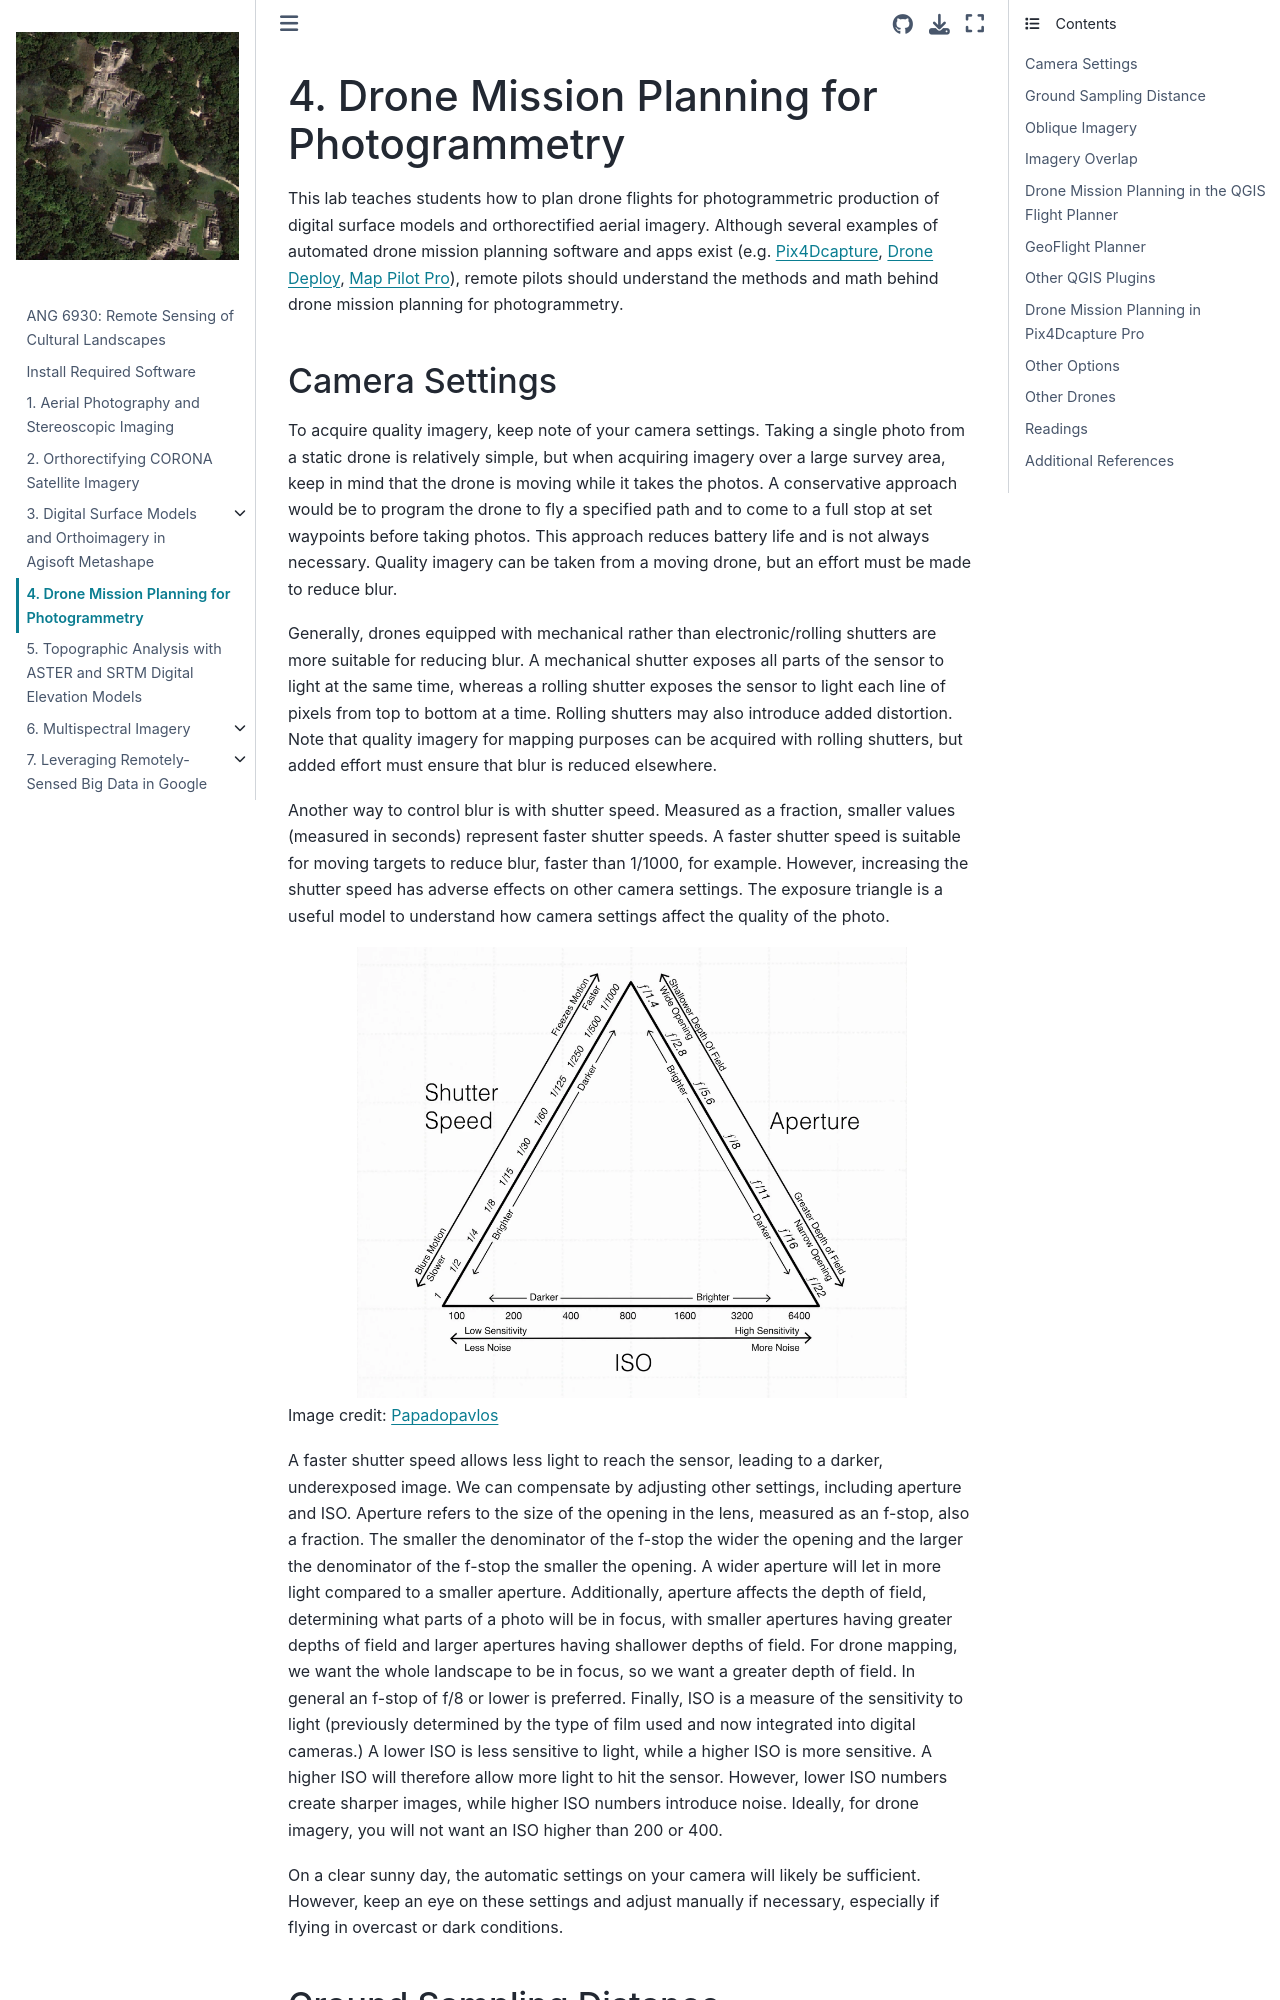

repository: whitschroder/remote-sensing · page: drones.html · generator: jekyll

# Drone Mission Planning for Photogrammetry

This lab teaches students how to plan drone flights for photogrammetric production of 
digital surface models and orthorectified aerial imagery. Although several examples of
automated drone mission planning software and apps exist (e.g. [Pix4Dcapture](https://www.pix4d.com/product/pix4dcapture/), [Drone Deploy](https://www.dronedeploy.com/), [Map Pilot Pro](https://www.mapsmadeeasy.com/map_pilot/)), remote pilots should understand the methods and math
behind drone mission planning for photogrammetry.

## Imagery Overlap
